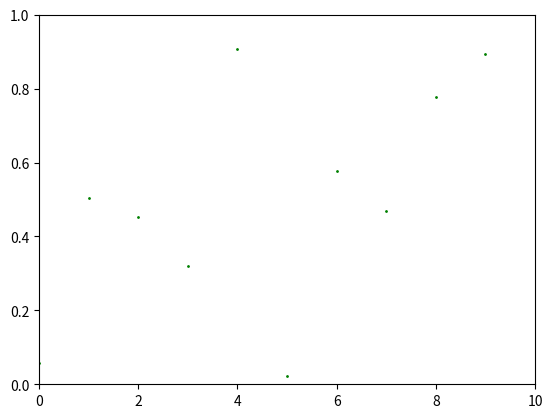

Source code (Python):
import numpy as np
import matplotlib.pyplot as plt

plt.axis([0, 10, 0, 1])

for i in range(10):
    y = np.random.random()
    plt.plot(i, y, color='green', marker='o', linestyle='dashed',
    linewidth=2, markersize=1)
    plt.pause(0.05)

plt.show()